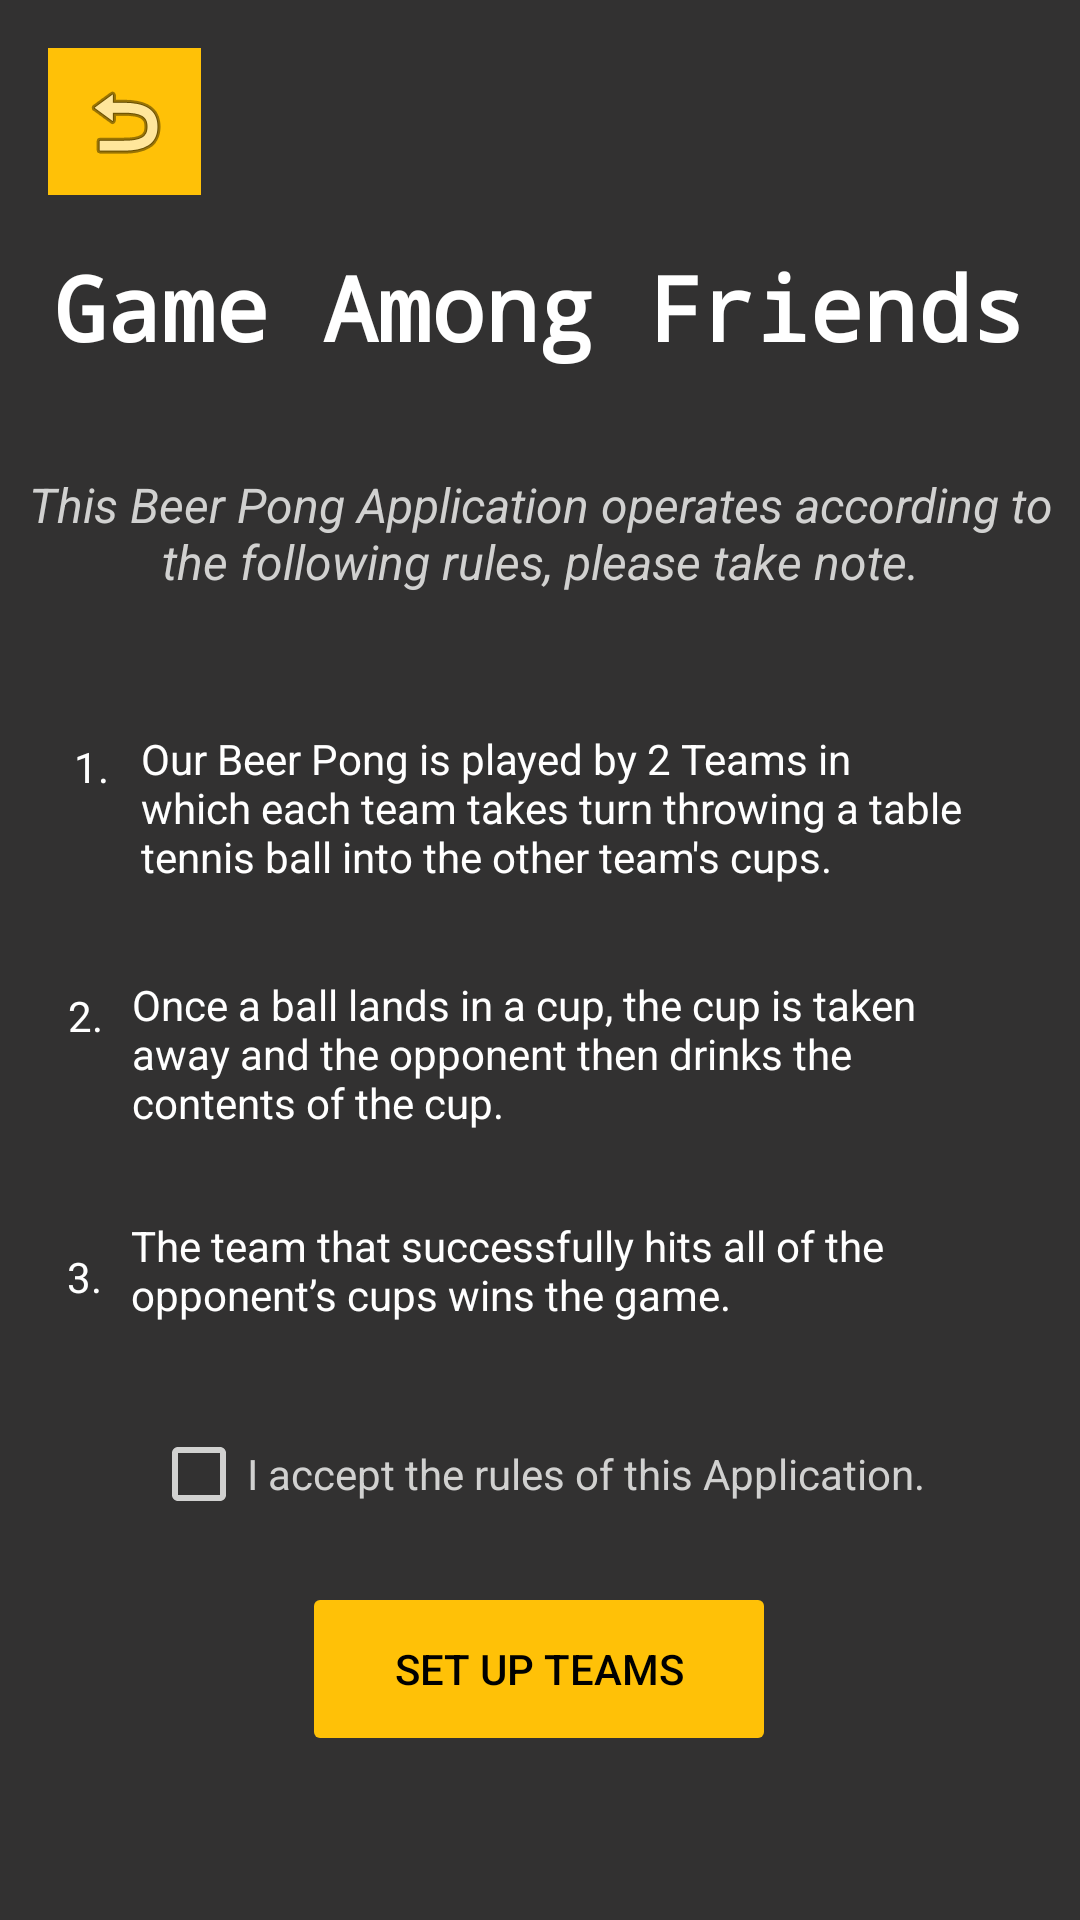

Layout XML and referenced resources for this Android screen:
<!-- AndroidManifest.xml: activity theme Theme.AppCompat.Light.NoActionBar -->
<!-- res/layout/activity_rule_game_friends.xml -->
<?xml version="1.0" encoding="utf-8"?>

<androidx.constraintlayout.widget.ConstraintLayout xmlns:android="http://schemas.android.com/apk/res/android"
    xmlns:app="http://schemas.android.com/apk/res-auto"
    xmlns:tools="http://schemas.android.com/tools"
    android:layout_width="match_parent"
    android:layout_height="match_parent"
    tools:context=".RuleGameFriendsActivity"
    android:background="#323131">

    <TextView
        android:id="@+id/activity_rule_friends_tv1"
        android:layout_width="274dp"
        android:layout_height="62dp"
        android:gravity="left"
        android:text="Our Beer Pong is played by 2 Teams in which each team takes turn throwing a table tennis ball into the other team's cups."
        android:textColor="#FFFFFF"
        app:layout_constraintBottom_toBottomOf="parent"
        app:layout_constraintEnd_toEndOf="parent"
        app:layout_constraintHorizontal_bias="0.547"
        app:layout_constraintStart_toStartOf="parent"
        app:layout_constraintTop_toTopOf="parent"
        app:layout_constraintVertical_bias="0.421" />

    <TextView
        android:id="@+id/activity_rule_friends_tv2"
        android:layout_width="288dp"
        android:layout_height="64dp"
        android:gravity="left"

        android:text="Once a ball lands in a cup, the cup is taken away and the opponent then drinks the contents of the cup."
        android:textColor="#FFFFFF"
        app:layout_constraintBottom_toBottomOf="parent"
        app:layout_constraintEnd_toEndOf="parent"
        app:layout_constraintHorizontal_bias="0.609"
        app:layout_constraintStart_toStartOf="parent"
        app:layout_constraintTop_toBottomOf="@+id/activity_rule_friends_tv1"
        app:layout_constraintVertical_bias="0.074" />

    <TextView
        android:id="@+id/activity_rule_friends_tv3"
        android:layout_width="289dp"
        android:layout_height="40dp"
        android:gravity="left"
        android:text="The team that successfully hits all of the opponent’s cups wins the game."
        android:textColor="#FFFFFF"
        app:layout_constraintBottom_toBottomOf="parent"
        app:layout_constraintEnd_toEndOf="parent"
        app:layout_constraintHorizontal_bias="0.614"
        app:layout_constraintStart_toStartOf="parent"
        app:layout_constraintTop_toBottomOf="@+id/activity_rule_friends_tv2"
        app:layout_constraintVertical_bias="0.077" />

    <TextView
        android:id="@+id/activity_ruke_game_friends_tv2"
        android:layout_width="349dp"
        android:layout_height="71dp"
        android:gravity="center"
        android:text="This Beer Pong Application operates according to the following rules, please take note."
        android:textColor="#D1D1D0"
        android:textSize="16sp"
        android:textStyle="italic"
        app:layout_constraintBottom_toBottomOf="parent"
        app:layout_constraintEnd_toEndOf="@+id/activity_rule_game_friends_tv1"
        app:layout_constraintHorizontal_bias="0.481"
        app:layout_constraintStart_toStartOf="@+id/activity_rule_game_friends_tv1"
        app:layout_constraintTop_toTopOf="parent"
        app:layout_constraintVertical_bias="0.25" />

    <TextView
        android:id="@+id/activity_rule_game_friends_tv1"
        android:layout_width="wrap_content"
        android:layout_height="wrap_content"
        android:layout_marginBottom="20dp"
        android:fontFamily="monospace"
        android:text="Game Among Friends"
        android:textColor="#FFFFFF"
        android:textSize="30sp"
        android:textStyle="bold"
        app:layout_constraintBottom_toTopOf="@+id/activity_ruke_game_friends_tv2"
        app:layout_constraintEnd_toEndOf="parent"
        app:layout_constraintHorizontal_bias="0.494"
        app:layout_constraintStart_toStartOf="parent" />

    <ImageButton
        android:id="@+id/activity_rule_game_friends_button_backtohome"
        android:layout_width="51dp"
        android:layout_height="49dp"
        android:layout_marginStart="16dp"
        android:layout_marginTop="16dp"
        android:background="#FFC107"
        android:backgroundTint="#FFC107"
        app:layout_constraintBottom_toTopOf="@+id/activity_rule_game_friends_button_setupteams"
        app:layout_constraintEnd_toEndOf="@+id/activity_rule_game_friends_tv1"
        app:layout_constraintHorizontal_bias="0.0"
        app:layout_constraintStart_toStartOf="parent"
        app:layout_constraintTop_toTopOf="parent"
        app:layout_constraintVertical_bias="0.0"
        app:srcCompat="@android:drawable/ic_menu_revert" />

    <Button
        android:id="@+id/activity_rule_game_friends_button_setupteams"
        android:layout_width="158dp"
        android:layout_height="58dp"
        android:backgroundTint="#FFC107"
        android:enabled="false"
        android:text="Set up Teams"
        android:textColor="#000000"
        app:layout_constraintBottom_toBottomOf="parent"
        app:layout_constraintEnd_toEndOf="parent"
        app:layout_constraintHorizontal_bias="0.498"
        app:layout_constraintStart_toStartOf="parent"
        app:layout_constraintTop_toTopOf="parent"
        app:layout_constraintVertical_bias="0.906"
        app:strokeColor="#000000" />

    <CheckBox
        android:id="@+id/activity_rule_game_friends_checkBox"
        android:layout_width="wrap_content"
        android:layout_height="wrap_content"
        android:layout_marginBottom="20dp"
        android:text="I accept the rules of this Application."
        android:textColor="#D1D1D0"
        android:buttonTint="#D1D1D0"
        app:layout_constraintBottom_toTopOf="@+id/activity_rule_game_friends_button_setupteams"
        app:layout_constraintEnd_toEndOf="@+id/activity_rule_game_friends_button_setupteams"
        app:layout_constraintHorizontal_bias="0.504"
        app:layout_constraintStart_toStartOf="@+id/activity_rule_game_friends_button_setupteams" />

    <TextView
        android:id="@+id/textView"
        android:layout_width="wrap_content"
        android:layout_height="wrap_content"
        android:text="1."
        android:textColor="#FFFFFF"
        app:layout_constraintBottom_toBottomOf="parent"
        app:layout_constraintEnd_toStartOf="@+id/activity_rule_friends_tv1"
        app:layout_constraintHorizontal_bias="0.698"
        app:layout_constraintStart_toStartOf="parent"
        app:layout_constraintTop_toTopOf="parent"
        app:layout_constraintVertical_bias="0.396" />

    <TextView
        android:id="@+id/textView3"
        android:layout_width="wrap_content"
        android:layout_height="wrap_content"
        android:layout_marginTop="64dp"
        android:text="2."
        android:textColor="#FFFFFF"
        app:layout_constraintEnd_toStartOf="@+id/activity_rule_friends_tv2"
        app:layout_constraintHorizontal_bias="0.698"
        app:layout_constraintStart_toStartOf="parent"
        app:layout_constraintTop_toBottomOf="@+id/textView" />

    <TextView
        android:id="@+id/textView6"
        android:layout_width="wrap_content"
        android:layout_height="wrap_content"
        android:layout_marginTop="68dp"
        android:text="3."
        android:textColor="#FFFFFF"
        app:layout_constraintBottom_toBottomOf="parent"
        app:layout_constraintEnd_toStartOf="@+id/activity_rule_friends_tv3"
        app:layout_constraintHorizontal_bias="0.698"
        app:layout_constraintStart_toStartOf="parent"
        app:layout_constraintTop_toBottomOf="@+id/textView3"
        app:layout_constraintVertical_bias="0.0" />

    <androidx.constraintlayout.widget.Guideline
        android:id="@+id/guideline6"
        android:layout_width="wrap_content"
        android:layout_height="wrap_content"
        android:orientation="vertical"
        app:layout_constraintGuide_percent="0.50121653" />

</androidx.constraintlayout.widget.ConstraintLayout>
<!-- resources referenced by this layout -->
<resources>

</resources>
